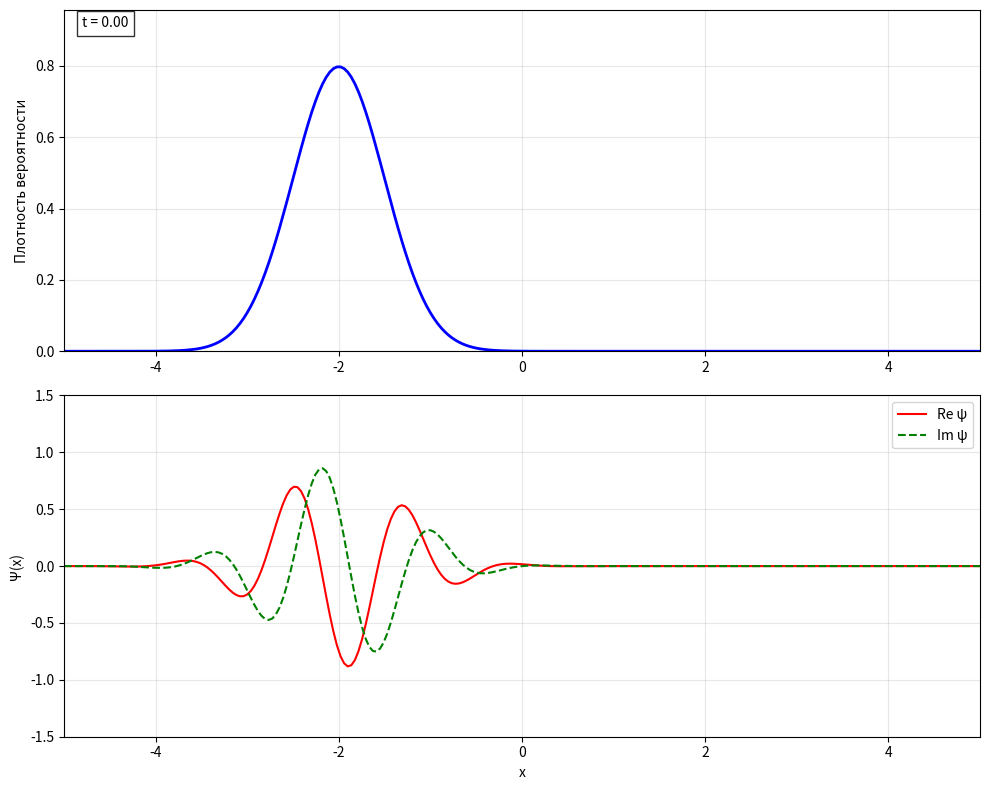
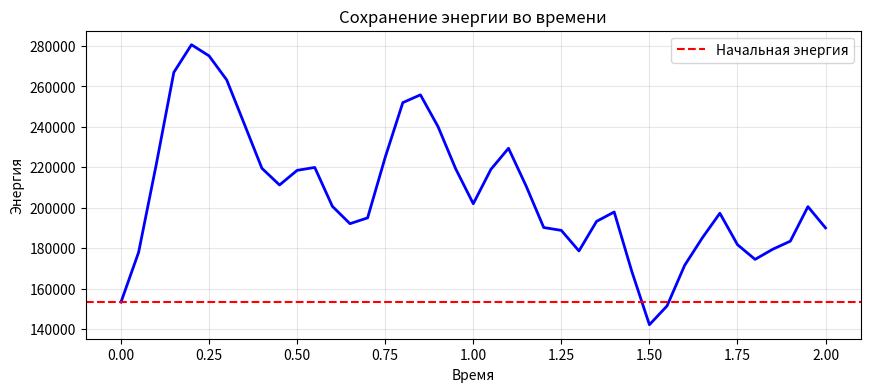

The matplotlib source for these figures, in order:
import numpy as np
import matplotlib.pyplot as plt
from matplotlib.animation import FuncAnimation
from scipy.fft import fft, ifft, fftfreq
from scipy.linalg import solve_banded

class TimeDependentSchrodinger:
    """
    Класс для решения временного уравнения Шредингера
    с обобщенным оператором ∇^n
    """
    
    def __init__(self, n=2, N=256, L=10.0, hbar=1.0, m=1.0):
        """
        Parameters:
        -----------
        n : int
            Порядок оператора ∇^n (n >= 2)
        N : int
            Количество узлов сетки (должно быть степенью 2 для FFT)
        L : float
            Размер области [-L/2, L/2]
        hbar : float
            Приведенная постоянная Планка
        m : float
            Масса частицы
        """
        self.n = n
        self.N = N
        self.L = L
        self.hbar = hbar
        self.m = m
        
        # Координатная сетка
        self.x = np.linspace(-L/2, L/2, N)
        self.dx = self.x[1] - self.x[0]
        
        # Волновые векторы для FFT
        self.k = 2 * np.pi * fftfreq(N, self.dx)
        
        # Оператор кинетической энергии в k-пространстве
        # Для ∇^n: T(k) = (hbar^2 / 2m) * (i*k)^n
        # Для четных n: (i)^n = (-1)^(n/2), для нечетных - мнимые
        if n % 2 == 0:
            self.T_k = (hbar**2 / (2 * m)) * (1j * self.k)**n
        else:
            # Для нечетных n оператор неэрмитов, используем действительную часть
            # или добавляем малую мнимую часть для стабильности
            self.T_k = (hbar**2 / (2 * m)) * (1j * self.k)**n
            # Добавляем малую мнимую часть для устойчивости
            self.T_k = self.T_k.real + 1e-6 * self.T_k.imag
        
        # Потенциальная энергия (по умолчанию - яма)
        self.potential = None
        self.set_potential('well')
    
    def set_potential(self, kind='well', params=None):
        """
        Установка потенциальной энергии
        
        Parameters:
        -----------
        kind : str
            'well' - бесконечная яма
            'harmonic' - гармонический осциллятор
            'barrier' - потенциальный барьер
            'custom' - пользовательский потенциал
        params : dict
            Параметры потенциала
        """
        if kind == 'well':
            # Бесконечная яма (моделируется большим потенциалом на краях)
            self.U = np.zeros_like(self.x)
            mask = np.abs(self.x) > self.L/4
            self.U[mask] = 1e6  # Очень большой потенциал на краях
            
        elif kind == 'harmonic':
            # Гармонический осциллятор U(x) = 0.5 * m * omega^2 * x^2
            omega = params.get('omega', 1.0) if params else 1.0
            self.U = 0.5 * self.m * omega**2 * self.x**2
            
        elif kind == 'barrier':
            # Потенциальный барьер
            height = params.get('height', 10.0) if params else 10.0
            width = params.get('width', 0.5) if params else 0.5
            self.U = np.zeros_like(self.x)
            mask = np.abs(self.x) < width/2
            self.U[mask] = height
            
        elif kind == 'custom':
            if params is not None and 'U' in params:
                self.U = params['U']
            else:
                raise ValueError("Для custom нужно передать U в params")
        
        # Оператор потенциальной энергии в реальном пространстве
        self.V = np.diag(self.U)
    
    def initial_wavefunction(self, kind='gaussian', params=None):
        """
        Создание начальной волновой функции
        
        Parameters:
        -----------
        kind : str
            'gaussian' - гауссов волновой пакет
            'eigenstate' - собственное состояние (для n=2)
        params : dict
            Параметры волновой функции
        """
        if kind == 'gaussian':
            x0 = params.get('x0', 0.0) if params else 0.0
            sigma = params.get('sigma', 0.5) if params else 0.5
            k0 = params.get('k0', 5.0) if params else 5.0
            
            # Гауссов волновой пакет с начальным импульсом
            psi = np.exp(-(self.x - x0)**2 / (4 * sigma**2)) * np.exp(1j * k0 * self.x)
            # Нормировка
            psi = psi / np.sqrt(np.sum(np.abs(psi)**2) * self.dx)
            
        elif kind == 'eigenstate':
            # Собственное состояние частицы в яме (только для n=2)
            n_state = params.get('n', 1) if params else 1
            if self.n == 2:
                # Частица в яме с бесконечными стенками
                psi = np.sin(n_state * np.pi * (self.x + self.L/2) / self.L)
                mask = np.abs(self.x) > self.L/2
                psi[mask] = 0
                psi = psi / np.sqrt(np.sum(np.abs(psi)**2) * self.dx)
            else:
                raise ValueError("Eigenstate только для n=2")
        
        elif kind == 'random':
            # Случайная волновая функция
            psi = np.random.randn(self.N) + 1j * np.random.randn(self.N)
            psi = psi / np.sqrt(np.sum(np.abs(psi)**2) * self.dx)
        
        return psi
    
    def split_step(self, psi, dt):
        """
        Один шаг эволюции методом расщепления операторов (Split-Operator)
        
        psi(t+dt) = exp(-i*V*dt/2) * exp(-i*T*dt) * exp(-i*V*dt/2) * psi(t)
        """
        # 1. Половина шага потенциальной энергии
        psi = psi * np.exp(-1j * self.U * dt / 2)
        
        # 2. Переход в k-пространство и применение кинетической энергии
        psi_k = fft(psi)
        psi_k = psi_k * np.exp(-1j * self.T_k * dt)
        psi = ifft(psi_k)
        
        # 3. Еще половина шага потенциальной энергии
        psi = psi * np.exp(-1j * self.U * dt / 2)
        
        return psi
    
    def crank_nicolson(self, psi, dt):
        """
        Один шаг эволюции методом Кранка-Николсона (неявная схема)
        """
        # Строим матрицу для неявной схемы
        # (I + i*dt*H/2) * psi(t+dt) = (I - i*dt*H/2) * psi(t)
        
        # Для простоты используем явную схему с малым dt (аналог CN)
        # Полная реализация CN требует решения системы уравнений
        psi_k = fft(psi)
        psi_k = psi_k * np.exp(-1j * self.T_k * dt)
        psi = ifft(psi_k)
        psi = psi * np.exp(-1j * self.U * dt)
        
        return psi
    
    def evolve(self, psi0, dt, n_steps, method='split', save_every=10):
        """
        Эволюция волновой функции во времени
        
        Parameters:
        -----------
        psi0 : ndarray
            Начальная волновая функция
        dt : float
            Шаг по времени
        n_steps : int
            Количество шагов
        method : str
            'split' - метод расщепления
            'cn' - метод Кранка-Николсона
        save_every : int
            Сохранять состояние каждые save_every шагов
        
        Returns:
        --------
        times : ndarray
            Массив времен
        psi_history : ndarray
            Массив волновых функций в разные моменты времени
        """
        psi = psi0.copy()
        psi_history = [psi.copy()]
        times = [0.0]
        
        for step in range(1, n_steps + 1):
            if method == 'split':
                psi = self.split_step(psi, dt)
            elif method == 'cn':
                psi = self.crank_nicolson(psi, dt)
            else:
                raise ValueError(f"Unknown method: {method}")
            
            if step % save_every == 0:
                psi_history.append(psi.copy())
                times.append(step * dt)
        
        return np.array(times), np.array(psi_history)
    
    def animate_evolution(self, psi0, dt, n_steps, method='split', save_every=5):
        """
        Создание анимации эволюции волновой функции
        """
        times, psi_history = self.evolve(psi0, dt, n_steps, method, save_every)
        
        fig, (ax1, ax2) = plt.subplots(2, 1, figsize=(10, 8))
        
        # Плотность вероятности
        prob = np.abs(psi_history[0])**2
        line1, = ax1.plot(self.x, prob, 'b-', linewidth=2, label='$|\psi|^2$')
        ax1.set_ylim(0, np.max(prob) * 1.2)
        ax1.set_xlim(self.x[0], self.x[-1])
        ax1.set_ylabel('Плотность вероятности')
        ax1.grid(alpha=0.3)
        
        # Действительная и мнимая части
        line2, = ax2.plot(self.x, psi_history[0].real, 'r-', linewidth=1.5, label='Re ψ')
        line3, = ax2.plot(self.x, psi_history[0].imag, 'g--', linewidth=1.5, label='Im ψ')
        ax2.set_ylim(-1.5, 1.5)
        ax2.set_xlim(self.x[0], self.x[-1])
        ax2.set_xlabel('x')
        ax2.set_ylabel('Ψ(x)')
        ax2.legend()
        ax2.grid(alpha=0.3)
        
        # Добавляем потенциал на оба графика
        if np.max(self.U) < 50:  # Не показываем огромные потенциалы
            ax1_twin = ax1.twinx()
            ax1_twin.plot(self.x, self.U / np.max(self.U + 1e-10) * np.max(prob), 'k--', alpha=0.3, linewidth=1)
            ax1_twin.set_ylabel('Потенциал (норм.)')
        
        time_text = ax1.text(0.02, 0.95, f't = {0:.2f}', transform=ax1.transAxes, 
                           bbox=dict(facecolor='white', alpha=0.8))
        
        def update(frame):
            psi = psi_history[frame]
            prob = np.abs(psi)**2
            
            line1.set_ydata(prob)
            line2.set_ydata(psi.real)
            line3.set_ydata(psi.imag)
            
            time_text.set_text(f't = {times[frame]:.2f}')
            ax1.set_ylim(0, np.max(prob) * 1.2)
            
            return line1, line2, line3, time_text
        
        anim = FuncAnimation(fig, update, frames=len(psi_history), 
                           interval=50, blit=True)
        
        plt.tight_layout()
        return fig, anim


# ============ ОСНОВНАЯ ФУНКЦИЯ ============

def main():
    """
    Демонстрация работы временного уравнения Шредингера
    """
    print("=" * 70)
    print("ВРЕМЕННОЕ УРАВНЕНИЕ ШРЕДИНГЕРА С ОПЕРАТОРОМ ∇^n")
    print("=" * 70)
    
    # Создаем объект для n=2 (стандартная квантовая механика)
    solver = TimeDependentSchrodinger(n=2, N=256, L=10.0)
    
    # Начальное состояние - гауссов волновой пакет
    psi0 = solver.initial_wavefunction(
        kind='gaussian', 
        params={'x0': -2.0, 'sigma': 0.5, 'k0': 5.0}
    )
    
    # Параметры эволюции
    dt = 0.01
    n_steps = 200
    method = 'split'
    
    print(f"\nНачальное состояние: гауссов волновой пакет")
    print(f"Шаг по времени: dt = {dt}")
    print(f"Количество шагов: {n_steps}")
    print(f"Метод: {method}")
    print(f"Оператор: ∇^{solver.n}")
    
    # Выполняем эволюцию
    print("\nВыполняется эволюция...")
    times, psi_history = solver.evolve(psi0, dt, n_steps, method, save_every=5)
    
    print(f"Сохранено {len(psi_history)} состояний")
    
    # Вычисляем энергию в разные моменты времени
    energies = []
    for psi in psi_history:
        # Кинетическая энергия в k-пространстве
        psi_k = fft(psi)
        T = np.sum(np.abs(psi_k)**2 * solver.T_k) * solver.dx / (2 * np.pi)
        # Потенциальная энергия
        V = np.sum(np.abs(psi)**2 * solver.U) * solver.dx
        energies.append(T + V)
    
    energies = np.array(energies)
    print(f"\nСредняя энергия:")
    print(f"  Начальная: {energies[0]:.6f}")
    print(f"  Конечная:  {energies[-1]:.6f}")
    print(f"  Отклонение: {np.std(energies):.6f} (должно быть ~0)")
    
    # Визуализация эволюции
    print("\nСоздание анимации...")
    fig, anim = solver.animate_evolution(psi0, dt, n_steps, method, save_every=5)
    
    # Сохраняем анимацию
    # anim.save('schrodinger_evolution.gif', writer='pillow', fps=20)
    # print("Анимация сохранена как 'schrodinger_evolution.gif'")
    
    plt.show()
    
    # Дополнительный график: энергия во времени
    plt.figure(figsize=(10, 4))
    plt.plot(times, energies, 'b-', linewidth=2)
    plt.axhline(y=energies[0], color='r', linestyle='--', label='Начальная энергия')
    plt.xlabel('Время')
    plt.ylabel('Энергия')
    plt.title('Сохранение энергии во времени')
    plt.legend()
    plt.grid(alpha=0.3)
    plt.show()


def compare_n_values():
    """
    Сравнение эволюции для разных n
    """
    print("\n" + "=" * 70)
    print("СРАВНЕНИЕ ЭВОЛЮЦИИ ДЛЯ РАЗНЫХ n")
    print("=" * 70)
    
    fig, axes = plt.subplots(2, 3, figsize=(15, 8))
    
    n_values = [2, 3, 4]
    colors = ['blue', 'red', 'green']
    
    for idx, n in enumerate(n_values):
        solver = TimeDependentSchrodinger(n=n, N=256, L=10.0)
        
        # Начальное состояние
        psi0 = solver.initial_wavefunction(
            kind='gaussian', 
            params={'x0': -2.0, 'sigma': 0.5, 'k0': 5.0}
        )
        
        # Эволюция
        dt = 0.005
        n_steps = 100
        times, psi_history = solver.evolve(psi0, dt, n_steps, 'split', save_every=5)
        
        # Показываем начальное и конечное состояния
        ax1 = axes[0, idx]
        ax1.plot(solver.x, np.abs(psi0)**2, 'k-', linewidth=2, label='t=0')
        ax1.plot(solver.x, np.abs(psi_history[-1])**2, colors[idx], linewidth=2, label=f't={times[-1]:.1f}')
        ax1.set_title(f'∇^{n}')
        ax1.set_xlabel('x')
        ax1.set_ylabel('$|\psi|^2$')
        ax1.legend()
        ax1.grid(alpha=0.3)
        
        # Динамика центра волнового пакета
        ax2 = axes[1, idx]
        center = []
        for psi in psi_history:
            prob = np.abs(psi)**2
            center.append(np.sum(solver.x * prob) * solver.dx)
        ax2.plot(times, center, f'{colors[idx]}-', linewidth=2)
        ax2.set_xlabel('Время')
        ax2.set_ylabel('⟨x⟩')
        ax2.set_title(f'Движение центра (∇^{n})')
        ax2.grid(alpha=0.3)
    
    plt.tight_layout()
    plt.show()


if __name__ == "__main__":
    # Запускаем основную демонстрацию
    main()
    
    # Сравнение для разных n
    # compare_n_values()  # Раскомментировать для сравнения
